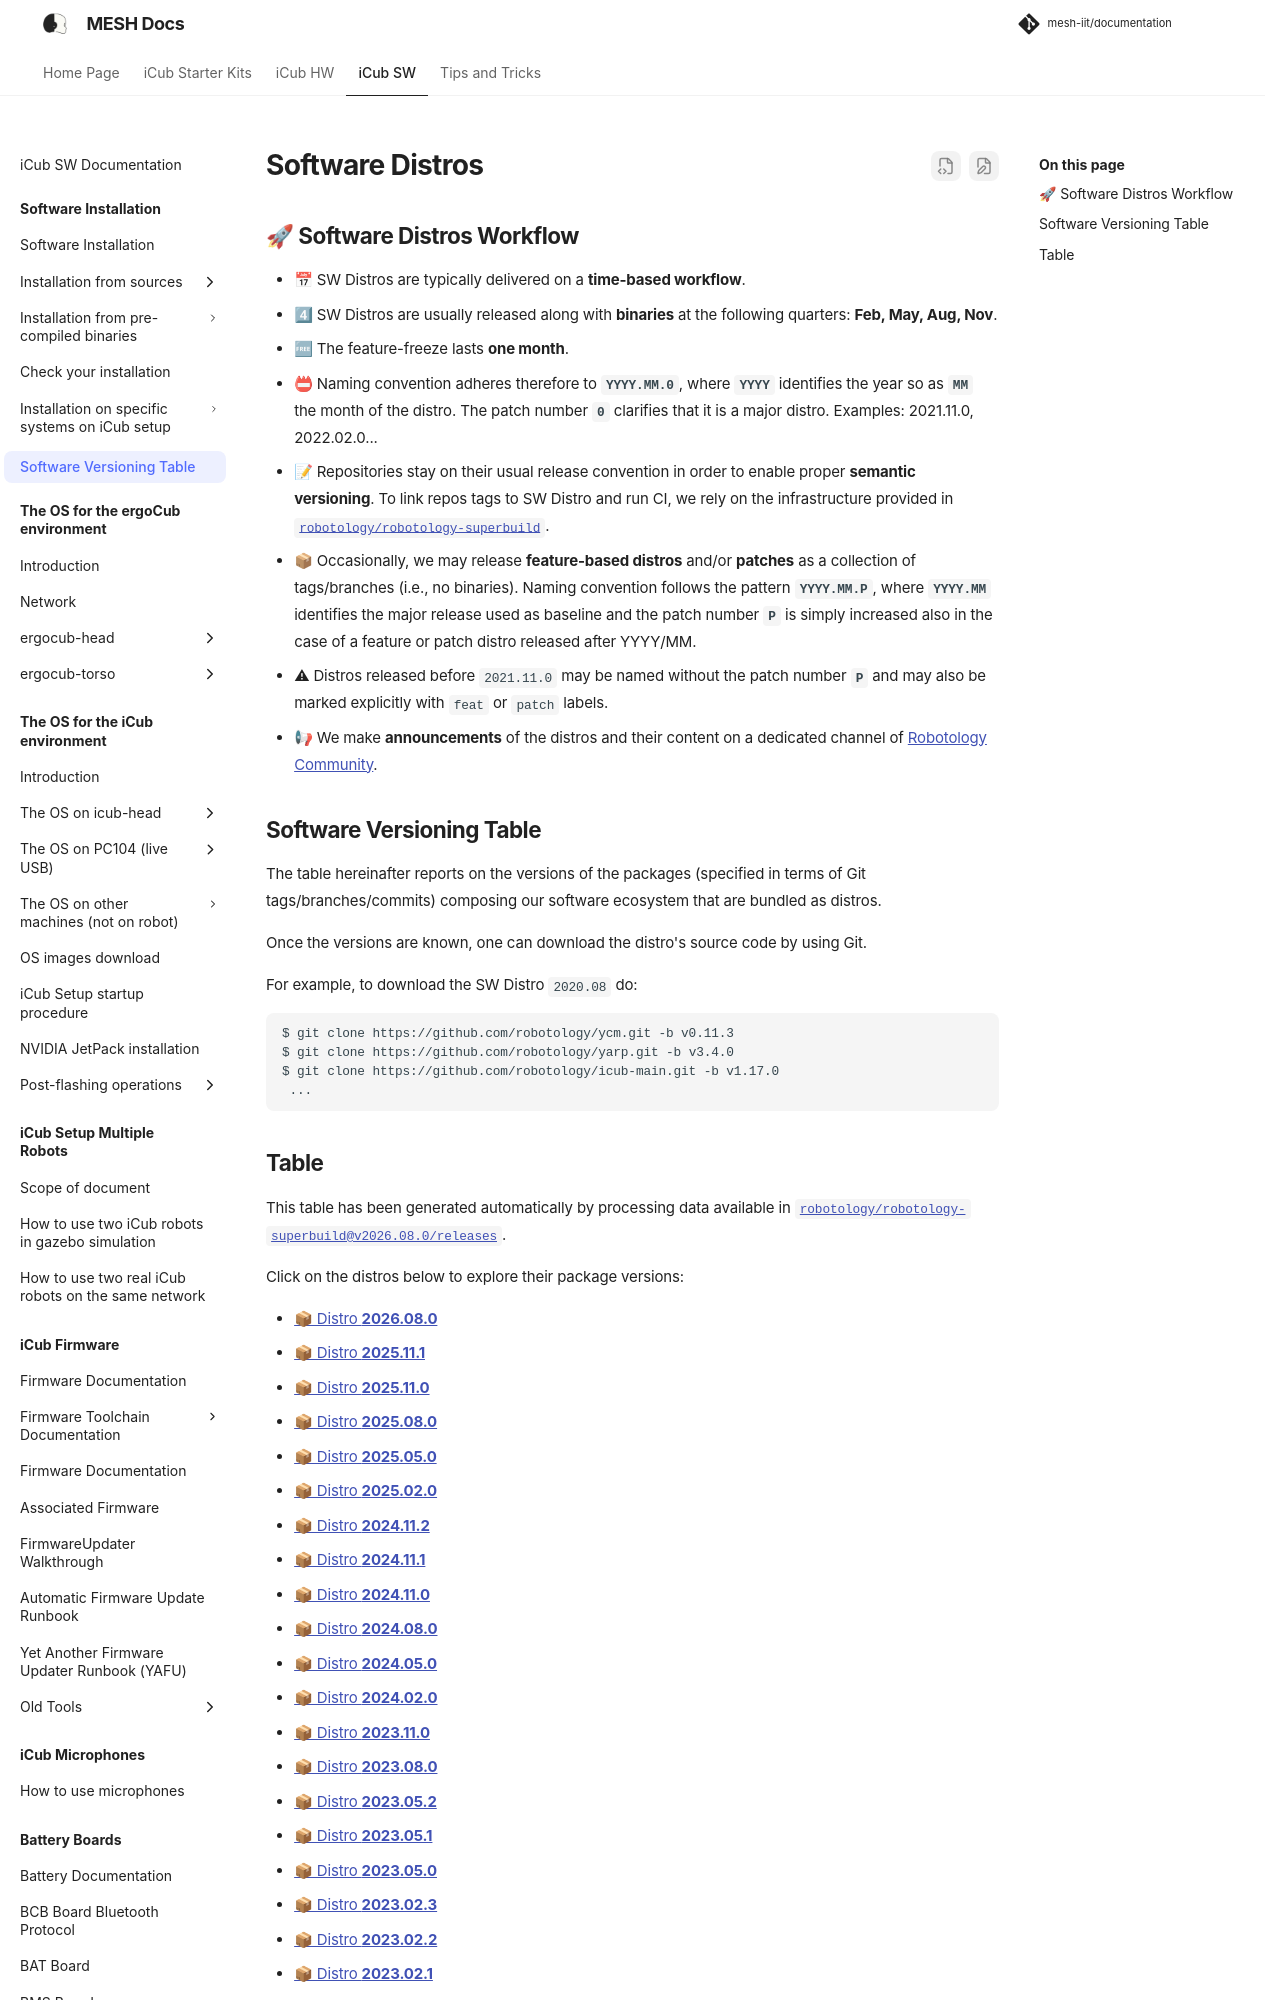

repository: martinaxgloria/documentation · page: sw_versioning_table/index.html · generator: mkdocs

Software Distros
===

## 🚀 Software Distros Workflow
- 📅 SW Distros are typically delivered on a **time-based workflow**.
- 4⃣ SW Distros are usually released along with **binaries** at the following quarters: **Feb, May, Aug, Nov**.
- 🆓 The feature-freeze lasts **one month**.
- 📛 Naming convention adheres therefore to **`YYYY.MM.0`**, where **`YYYY`** identifies the year so as **`MM`** the month of the distro. The patch number **`0`** clarifies that it is a major distro. Examples: 2021.11.0, 2022.02.0...
- 📝 Repositories stay on their usual release convention in order to enable proper **semantic versioning**. To link repos tags to SW Distro and run CI, we rely on the infrastructure provided in [`robotology/robotology-superbuild`](https://github.com/robotology/robotology-superbuild).
- 📦 Occasionally, we may release **feature-based distros** and/or **patches** as a collection of tags/branches (i.e., no binaries). Naming convention follows the pattern **`YYYY.MM.P`**, where **`YYYY.MM`** identifies the major release used as baseline and the patch number **`P`** is simply increased also in the case of a feature or patch distro released after YYYY/MM.
- ⚠ Distros released before `2021.11.0` may be named without the patch number **`P`** and may also be marked explicitly with `feat` or `patch` labels. 
- 📢 We make **announcements** of the distros and their content on a dedicated channel of [Robotology Community](https://github.com/orgs/robotology/discussions/categories/releases).

## Software Versioning Table
The table hereinafter reports on the versions of the packages (specified in terms of Git tags/branches/commits)
composing our software ecosystem that are bundled as distros.

Once the versions are known, one can download the distro's source code by using Git.

For example, to download the SW Distro `2020.08` do:
```sh
$ git clone https://github.com/robotology/ycm.git -b v0.11.3
$ git clone https://github.com/robotology/yarp.git -b v3.4.0
$ git clone https://github.com/robotology/icub-main.git -b v1.17.0
 ...
```
